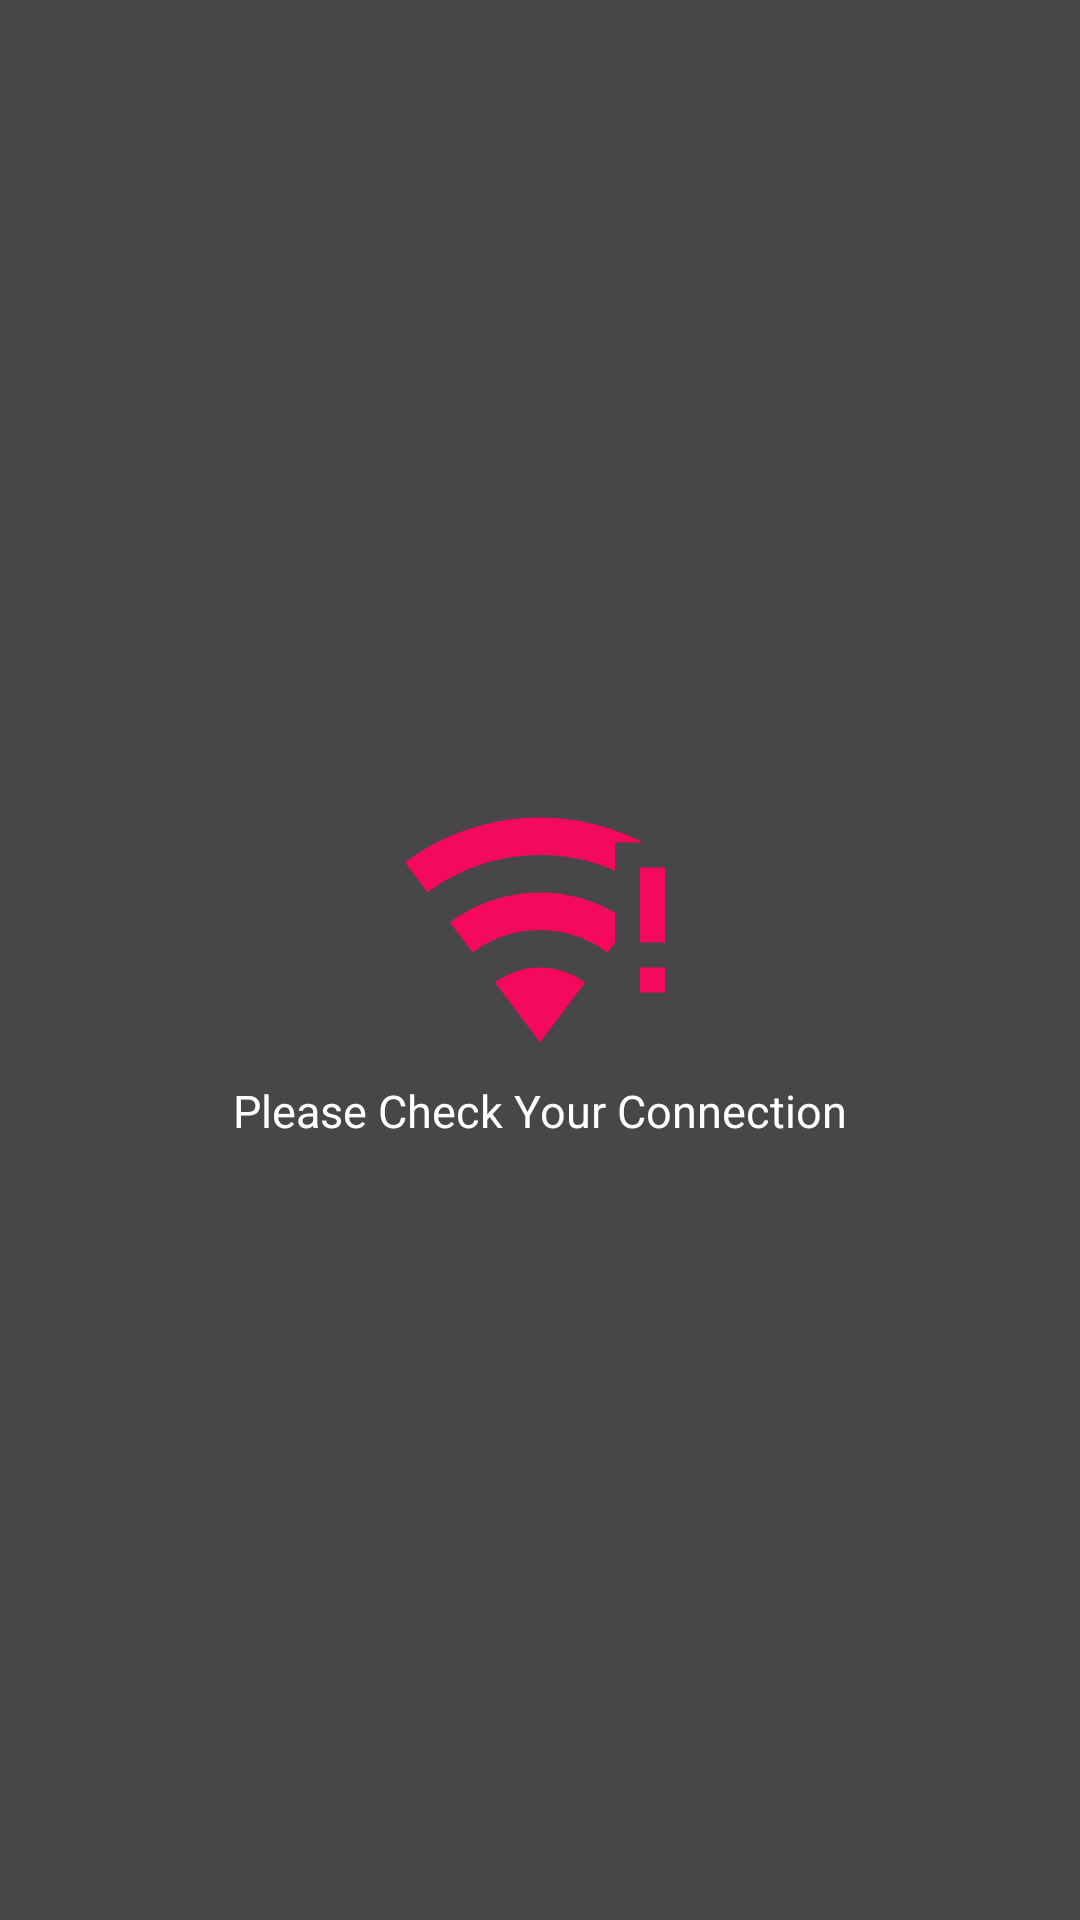

The Android layout XML behind this screen, and the referenced resources:
<!-- AndroidManifest.xml: application theme Theme.ItsavirusTest -->
<!-- res/layout/failed_load_layout.xml -->
<?xml version="1.0" encoding="utf-8"?>
<layout
    xmlns:android="http://schemas.android.com/apk/res/android"
    xmlns:app="http://schemas.android.com/apk/res-auto"
    xmlns:tools="http://schemas.android.com/tools">
<androidx.constraintlayout.widget.ConstraintLayout
    android:orientation="vertical" android:layout_width="match_parent"
    android:layout_height="match_parent"
    android:id="@+id/idError"
    android:background="#474747"
    >

    <LinearLayout
        android:id="@+id/linearLayout"
        android:layout_width="wrap_content"
        android:layout_height="wrap_content"
        android:orientation="vertical"
        app:layout_constraintBottom_toBottomOf="parent"
        app:layout_constraintEnd_toEndOf="parent"
        app:layout_constraintStart_toStartOf="parent"
        app:layout_constraintTop_toTopOf="parent"
        android:gravity="center"
        tools:ignore="MissingConstraints,UseCompoundDrawables">

        <ImageView
            android:layout_width="100dp"
            android:layout_height="100dp"
            android:src="@drawable/ic_wifi_alert"
            android:contentDescription="@string/image_for_content_error" />

        <TextView
            android:layout_width="wrap_content"
            android:layout_height="wrap_content"
            android:text="@string/image_for_content_error"
            android:textColor="@color/white"
            android:textSize="15sp"
            />


    </LinearLayout>



</androidx.constraintlayout.widget.ConstraintLayout>
</layout>
<!-- resources referenced by this layout -->
<resources>
  <color name="white">#FFFFFFFF</color>
  <!-- drawable ic_wifi_alert (drawable) -->
  <vector xmlns:android="http://schemas.android.com/apk/res/android"
      android:height="24dp"
      android:width="24dp"
      android:viewportWidth="24"
      android:viewportHeight="24">
      <path android:fillColor="@color/colorPrimary" android:pathData="M20.24 5H18V7.25C16.16 6.45 14.13 6 12 6C8.62 6 5.5 7.12 3 9L1.2 6.6C4.21 4.34 7.95 3 12 3C14.97 3 17.77 3.73 20.24 5M8.4 16.2L12 21L15.6 16.2C14.6 15.45 13.35 15 12 15S9.4 15.45 8.4 16.2M4.8 11.4L6.6 13.8C8.1 12.67 9.97 12 12 12S15.9 12.67 17.4 13.8L18 13V10.62C16.23 9.59 14.19 9 12 9C9.3 9 6.81 9.89 4.8 11.4M20 17H22V15H20V17M20 7V13H22V7H20Z" />
  </vector>
  <string name="image_for_content_error">Please Check Your Connection</string>
  <style name="Theme.ItsavirusTest" parent="Theme.MaterialComponents.DayNight.DarkActionBar">
          
          <item name="colorPrimary">@color/colorPrimary</item>
          <item name="colorPrimaryVariant">@color/colorAccent</item>
          <item name="colorOnPrimary">@color/white</item>
          
          <item name="colorSecondary">@color/teal_200</item>
          <item name="colorSecondaryVariant">@color/teal_700</item>
          <item name="colorOnSecondary">@color/black</item>
          
          <item name="android:statusBarColor" tools:targetApi="l">?attr/colorPrimaryVariant</item>
          
      </style>
  <color name="colorPrimary">#F4095F</color>
  <color name="colorAccent">#D81B60</color>
  <color name="teal_200">#FF03DAC5</color>
  <color name="teal_700">#FF018786</color>
  <color name="black">#FF000000</color>
</resources>
